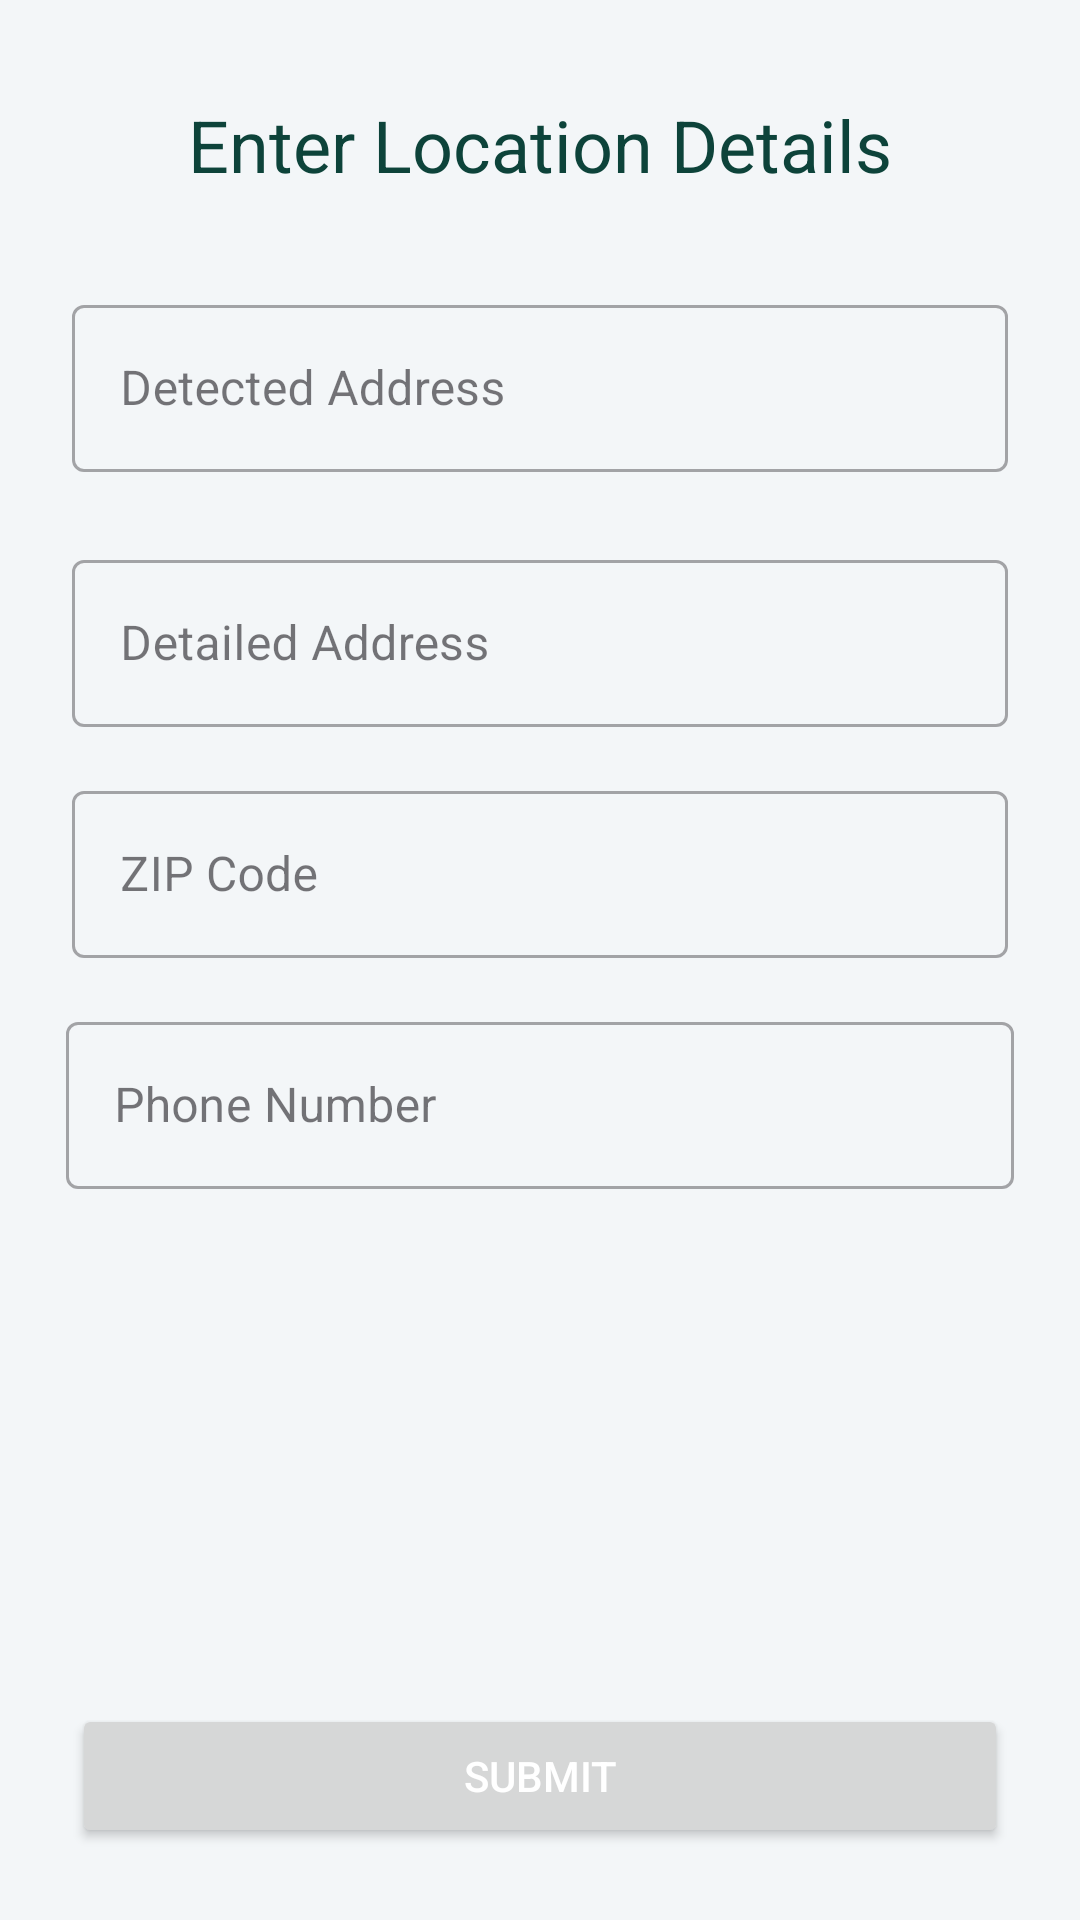

Reconstruct the res/layout file that produces this screen, plus the resources it refers to.
<!-- AndroidManifest.xml: application theme Theme.Ecommerce_app -->
<!-- res/layout/fragment_address_details.xml -->
<?xml version="1.0" encoding="utf-8"?>
<androidx.constraintlayout.widget.ConstraintLayout xmlns:android="http://schemas.android.com/apk/res/android"
    xmlns:app="http://schemas.android.com/apk/res-auto"
    xmlns:tools="http://schemas.android.com/tools"
    android:id="@+id/frameLayout4"
    android:layout_width="match_parent"
    android:layout_height="match_parent"
    android:background="@color/light_gray"
    tools:context=".map.view.AddressDetailsFragment">

    <ProgressBar
        android:id="@+id/loadingIndicator"
        android:layout_width="wrap_content"
        android:layout_height="wrap_content"
        android:indeterminateTint="@color/yellow"
        android:visibility="gone"
        app:layout_constraintBottom_toBottomOf="parent"
        app:layout_constraintEnd_toEndOf="parent"
        app:layout_constraintStart_toStartOf="parent"
        app:layout_constraintTop_toTopOf="parent" />
    
    <TextView
        android:id="@+id/tvTitle"
        android:layout_width="wrap_content"
        android:layout_height="wrap_content"
        android:text="Enter Location Details"
        android:textSize="24sp"
        android:textColor="@color/figma_main_color"
        android:layout_marginTop="32dp"
        android:layout_marginBottom="16dp"
        app:layout_constraintTop_toTopOf="parent"
        app:layout_constraintStart_toStartOf="parent"
        app:layout_constraintEnd_toEndOf="parent"/>


    <com.google.android.material.textfield.TextInputLayout
        android:id="@+id/mapAddress"
        style="@style/Widget.MaterialComponents.TextInputLayout.OutlinedBox"
        android:layout_width="0dp"
        android:layout_height="wrap_content"
        android:layout_marginStart="24dp"
        android:layout_marginTop="32dp"
        android:layout_marginEnd="24dp"
        android:hint="Detected Address"
        app:layout_constraintTop_toBottomOf="@+id/tvTitle"
        app:layout_constraintStart_toStartOf="parent"
        app:layout_constraintEnd_toEndOf="parent">

        <com.google.android.material.textfield.TextInputEditText
            android:id="@+id/detectedAddress"
            android:layout_width="match_parent"
            android:layout_height="wrap_content"
            android:inputType="text"
            android:singleLine="true"
            android:textColor="@color/black" />
    </com.google.android.material.textfield.TextInputLayout>
    
    <com.google.android.material.textfield.TextInputLayout
        android:id="@+id/cityLayout"
        style="@style/Widget.MaterialComponents.TextInputLayout.OutlinedBox"
        android:layout_width="0dp"
        android:layout_height="wrap_content"
        android:layout_marginStart="24dp"
        android:layout_marginTop="24dp"
        android:layout_marginEnd="24dp"
        android:hint="Detailed Address"
        app:layout_constraintEnd_toEndOf="parent"
        app:layout_constraintStart_toStartOf="parent"
        app:layout_constraintTop_toBottomOf="@id/mapAddress">

        <com.google.android.material.textfield.TextInputEditText
            android:id="@+id/detailedAddress"
            android:layout_width="match_parent"
            android:layout_height="wrap_content"
            android:inputType="text"
            android:singleLine="true"
            android:textColor="@color/black" />
    </com.google.android.material.textfield.TextInputLayout>

    
    <com.google.android.material.textfield.TextInputLayout
        android:id="@+id/zipLayout"
        style="@style/Widget.MaterialComponents.TextInputLayout.OutlinedBox"
        android:layout_width="0dp"
        android:layout_height="wrap_content"
        android:layout_marginStart="24dp"
        android:layout_marginTop="16dp"
        android:layout_marginEnd="24dp"
        android:hint="ZIP Code"
        app:layout_constraintEnd_toEndOf="parent"
        app:layout_constraintStart_toStartOf="parent"
        app:layout_constraintTop_toBottomOf="@id/cityLayout">

        <com.google.android.material.textfield.TextInputEditText
            android:id="@+id/etZip"
            android:layout_width="match_parent"
            android:layout_height="wrap_content"
            android:inputType="number"
            android:singleLine="true"
            android:textColor="@color/black" />
    </com.google.android.material.textfield.TextInputLayout>

    
    <com.google.android.material.textfield.TextInputLayout
        android:id="@+id/phoneLayout"
        style="@style/Widget.MaterialComponents.TextInputLayout.OutlinedBox"
        android:layout_width="0dp"
        android:layout_height="wrap_content"
        android:layout_marginStart="22dp"
        android:layout_marginTop="16dp"
        android:layout_marginEnd="22dp"
        android:hint="Phone Number"
        app:layout_constraintEnd_toEndOf="parent"
        app:layout_constraintStart_toStartOf="parent"
        app:layout_constraintTop_toBottomOf="@id/zipLayout">

        <com.google.android.material.textfield.TextInputEditText
            android:id="@+id/etPhone"
            android:layout_width="match_parent"
            android:layout_height="wrap_content"
            android:inputType="phone"
            android:singleLine="true"
            android:textColor="@color/black" />
    </com.google.android.material.textfield.TextInputLayout>

    
    <Button
        android:id="@+id/btnSubmit"
        android:layout_width="0dp"
        android:layout_height="wrap_content"
        android:layout_marginStart="24dp"
        android:layout_marginEnd="24dp"
        android:layout_marginBottom="24dp"
        android:text="Submit"
        android:textColor="@color/white"
        app:layout_constraintBottom_toBottomOf="parent"
        app:layout_constraintEnd_toEndOf="parent"
        app:layout_constraintStart_toStartOf="parent" />

</androidx.constraintlayout.widget.ConstraintLayout>
<!-- resources referenced by this layout -->
<resources>
  <color name="black">#FF000000</color>
  <color name="figma_main_color">#0d433a</color>
  <color name="light_gray">#F3F6F8</color>
  <color name="white">#FFFFFFFF</color>
  <color name="yellow">#0d433a</color>
  <style name="Theme.Ecommerce_app" parent="Base.Theme.Ecommerce_app" />
  <style name="Base.Theme.Ecommerce_app" parent="Theme.Material3.Light.NoActionBar">
           Customize your light theme here.
           <item name="colorPrimary">@color/basic_color</item>
      </style>
  <color name="basic_color">#0d433a</color>
</resources>
